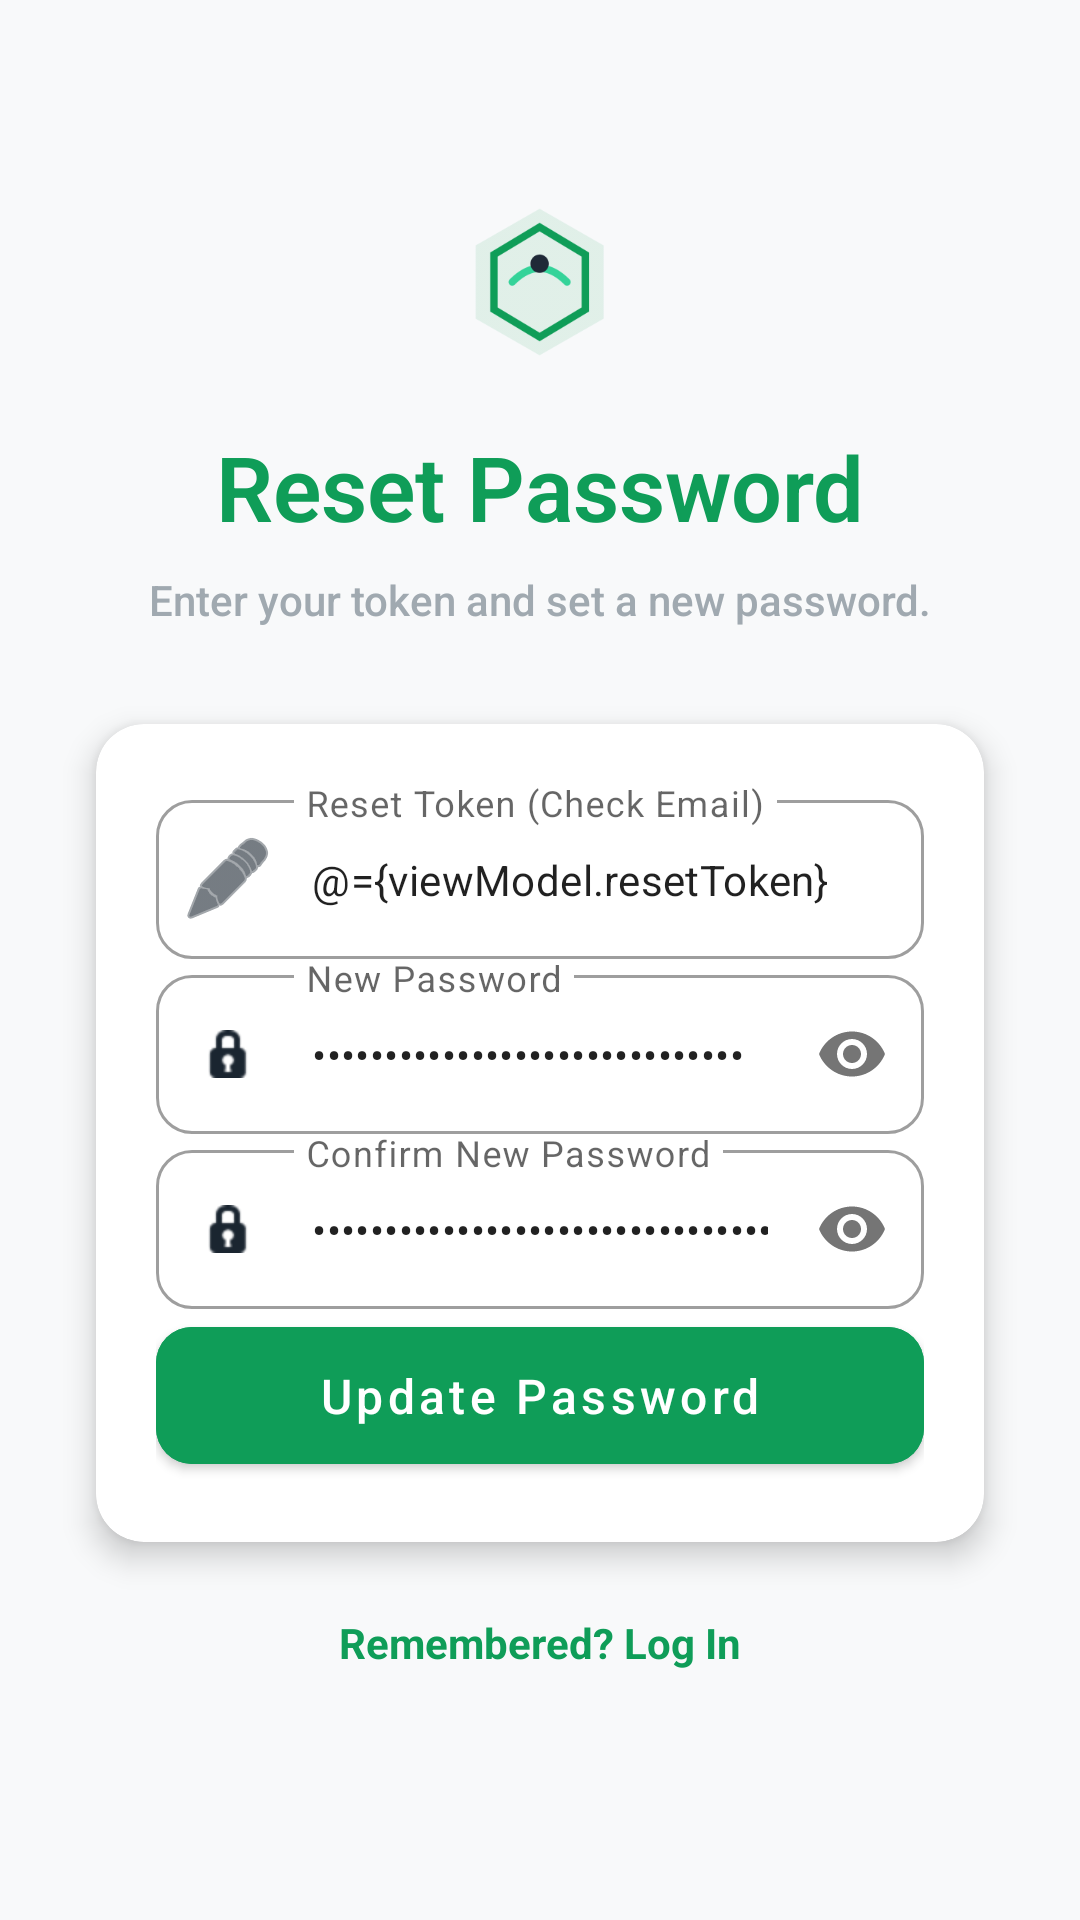

Produce the Android XML layout that renders to this screen, including the resource entries it uses.
<!-- AndroidManifest.xml: application theme Theme.ReTech -->
<!-- res/layout/fragment_new_password.xml -->
<?xml version="1.0" encoding="utf-8"?>
<layout xmlns:android="http://schemas.android.com/apk/res/android"
    xmlns:app="http://schemas.android.com/apk/res-auto"
    xmlns:tools="http://schemas.android.com/tools">

    <data>
        <variable
            name="viewModel"
            type="com.example.retech.databaseViewModel.UserViewModel" />
    </data>

    <FrameLayout
        android:layout_width="match_parent"
        android:layout_height="match_parent"
        tools:context=".ui.auth.NewPasswordFragment">

    <androidx.constraintlayout.widget.ConstraintLayout
        android:layout_width="match_parent"
        android:layout_height="match_parent"
        android:background="#F8F9FA">

        <ImageView
            android:id="@+id/ivLogoNewPass"
            android:layout_width="80dp"
            android:layout_height="80dp"
            android:layout_marginBottom="8dp"
            android:src="@mipmap/ic_launcher_foreground"
            app:layout_constraintBottom_toTopOf="@+id/tvTitleNewPass"
            app:layout_constraintEnd_toEndOf="parent"
            app:layout_constraintHorizontal_bias="0.5"
            app:layout_constraintStart_toStartOf="parent"
            app:layout_constraintTop_toTopOf="parent"
            app:layout_constraintVertical_bias="0.3"
            app:layout_constraintVertical_chainStyle="packed" />

        <TextView
            android:id="@+id/tvTitleNewPass"
            android:layout_width="wrap_content"
            android:layout_height="wrap_content"
            android:layout_marginBottom="8dp"
            android:fontFamily="sans-serif-light"
            android:text="Reset Password"
            android:textColor="#0F9D58"
            android:textSize="30sp"
            android:textStyle="bold"
            app:layout_constraintBottom_toTopOf="@+id/tvDescNewPass"
            app:layout_constraintEnd_toEndOf="parent"
            app:layout_constraintHorizontal_bias="0.5"
            app:layout_constraintStart_toStartOf="parent"
            app:layout_constraintTop_toBottomOf="@+id/ivLogoNewPass" />

        <TextView
            android:id="@+id/tvDescNewPass"
            android:layout_width="wrap_content"
            android:layout_height="wrap_content"
            android:layout_marginBottom="32dp"
            android:fontFamily="sans-serif-medium"
            android:text="Enter your token and set a new password."
            android:textColor="#A0A9B0"
            android:textSize="14sp"
            app:layout_constraintBottom_toTopOf="@+id/cvNewPass"
            app:layout_constraintEnd_toEndOf="parent"
            app:layout_constraintHorizontal_bias="0.5"
            app:layout_constraintStart_toStartOf="parent"
            app:layout_constraintTop_toBottomOf="@+id/tvTitleNewPass" />

        <androidx.cardview.widget.CardView
            android:id="@+id/cvNewPass"
            android:layout_width="match_parent"
            android:layout_height="wrap_content"
            android:layout_marginStart="32dp"
            android:layout_marginEnd="32dp"
            app:cardBackgroundColor="@android:color/white"
            app:cardCornerRadius="16dp"
            app:cardElevation="6dp"
            app:layout_constraintBottom_toBottomOf="parent"
            app:layout_constraintEnd_toEndOf="parent"
            app:layout_constraintHorizontal_bias="0.5"
            app:layout_constraintStart_toStartOf="parent"
            app:layout_constraintTop_toBottomOf="@+id/tvDescNewPass">

            <androidx.constraintlayout.widget.ConstraintLayout
                android:layout_width="match_parent"
                android:layout_height="wrap_content"
                android:paddingStart="20dp"
                android:paddingTop="20dp"
                android:paddingEnd="20dp"
                android:paddingBottom="20dp">

                <com.google.android.material.textfield.TextInputLayout
                    android:id="@+id/tilToken"
                    style="@style/Widget.MaterialComponents.TextInputLayout.OutlinedBox"
                    android:layout_width="match_parent"
                    android:layout_height="wrap_content"
                    android:layout_marginBottom="16dp"
                    app:boxCornerRadiusBottomEnd="12dp"
                    app:boxCornerRadiusBottomStart="12dp"
                    app:boxCornerRadiusTopEnd="12dp"
                    app:boxCornerRadiusTopStart="12dp"
                    app:layout_constraintTop_toTopOf="parent"
                    app:startIconDrawable="@android:drawable/ic_menu_edit"
                    app:startIconTint="#1A2530">

                    <com.google.android.material.textfield.TextInputEditText
                        android:id="@+id/etToken"
                        android:layout_width="match_parent"
                        android:layout_height="wrap_content"
                        android:hint="Reset Token (Check Email)"
                        android:inputType="text"
                        android:text="@={viewModel.resetToken}"
                        android:paddingStart="50dp"
                        android:textSize="14sp" />
                </com.google.android.material.textfield.TextInputLayout>

                <com.google.android.material.textfield.TextInputLayout
                    android:id="@+id/tilNewPassword"
                    style="@style/Widget.MaterialComponents.TextInputLayout.OutlinedBox"
                    android:layout_width="match_parent"
                    android:layout_height="wrap_content"
                    android:layout_marginBottom="16dp"
                    app:boxCornerRadiusBottomEnd="12dp"
                    app:boxCornerRadiusBottomStart="12dp"
                    app:boxCornerRadiusTopEnd="12dp"
                    app:boxCornerRadiusTopStart="12dp"
                    app:layout_constraintTop_toBottomOf="@+id/tilToken"
                    app:passwordToggleEnabled="true"
                    app:startIconDrawable="@android:drawable/ic_secure"
                    app:startIconTint="#1A2530">

                    <com.google.android.material.textfield.TextInputEditText
                        android:id="@+id/etNewPassword"
                        android:layout_width="match_parent"
                        android:layout_height="wrap_content"
                        android:hint="New Password"
                        android:inputType="textPassword"
                        android:text="@={viewModel.resetNewPassword}"
                        android:paddingStart="50dp"
                        android:textSize="14sp" />
                </com.google.android.material.textfield.TextInputLayout>

                <com.google.android.material.textfield.TextInputLayout
                    android:id="@+id/tilConfirmPassword"
                    style="@style/Widget.MaterialComponents.TextInputLayout.OutlinedBox"
                    android:layout_width="match_parent"
                    android:layout_height="wrap_content"
                    android:layout_marginBottom="24dp"
                    app:boxCornerRadiusBottomEnd="12dp"
                    app:boxCornerRadiusBottomStart="12dp"
                    app:boxCornerRadiusTopEnd="12dp"
                    app:boxCornerRadiusTopStart="12dp"
                    app:layout_constraintTop_toBottomOf="@+id/tilNewPassword"
                    app:passwordToggleEnabled="true"
                    app:startIconDrawable="@android:drawable/ic_secure"
                    app:startIconTint="#1A2530">

                    <com.google.android.material.textfield.TextInputEditText
                        android:id="@+id/etConfirmPassword"
                        android:layout_width="match_parent"
                        android:layout_height="wrap_content"
                        android:hint="Confirm New Password"
                        android:inputType="textPassword"
                        android:text="@={viewModel.resetConfirmPassword}"
                        android:paddingStart="50dp"
                        android:textSize="14sp" />
                </com.google.android.material.textfield.TextInputLayout>

                <com.google.android.material.button.MaterialButton
                    android:id="@+id/btnUpdatePassword"
                    android:layout_width="match_parent"
                    android:layout_height="wrap_content"
                    android:backgroundTint="#0F9D58"
                    android:fontFamily="sans-serif-medium"
                    android:paddingTop="12dp"
                    android:paddingBottom="12dp"
                    android:text="Update Password"
                    android:textAllCaps="false"
                    android:textSize="16sp"
                    app:cornerRadius="12dp"
                    app:layout_constraintTop_toBottomOf="@+id/tilConfirmPassword" />

            </androidx.constraintlayout.widget.ConstraintLayout>
        </androidx.cardview.widget.CardView>

        <TextView
            android:id="@+id/tvBackToLogin"
            android:layout_width="wrap_content"
            android:layout_height="wrap_content"
            android:layout_marginTop="24dp"
            android:text="Remembered? Log In"
            android:textColor="#0F9D58"
            android:textStyle="bold"
            app:layout_constraintEnd_toEndOf="parent"
            app:layout_constraintStart_toStartOf="parent"
            app:layout_constraintTop_toBottomOf="@+id/cvNewPass" />

    </androidx.constraintlayout.widget.ConstraintLayout>
</FrameLayout>
</layout>
<!-- resources referenced by this layout -->
<resources>
  <!-- mipmap ic_launcher_foreground: webp bitmap (mipmap-hdpi, 2014 bytes) -->
  <style name="Theme.ReTech" parent="Base.Theme.ReTech" />
  <style name="Base.Theme.ReTech" parent="Theme.MaterialComponents.DayNight.NoActionBar">
          <item name="colorPrimary">#0F9D58</item>
          <item name="colorPrimaryVariant">#0B7B43</item>
          <item name="colorOnPrimary">@android:color/white</item>
          <item name="colorSecondary">#1A2530</item>
          <item name="colorSecondaryVariant">#10171E</item>
          <item name="colorOnSecondary">@android:color/white</item>
          <item name="android:statusBarColor">#F8F9FA</item>
          <item name="android:windowLightStatusBar">true</item>
      </style>
</resources>
